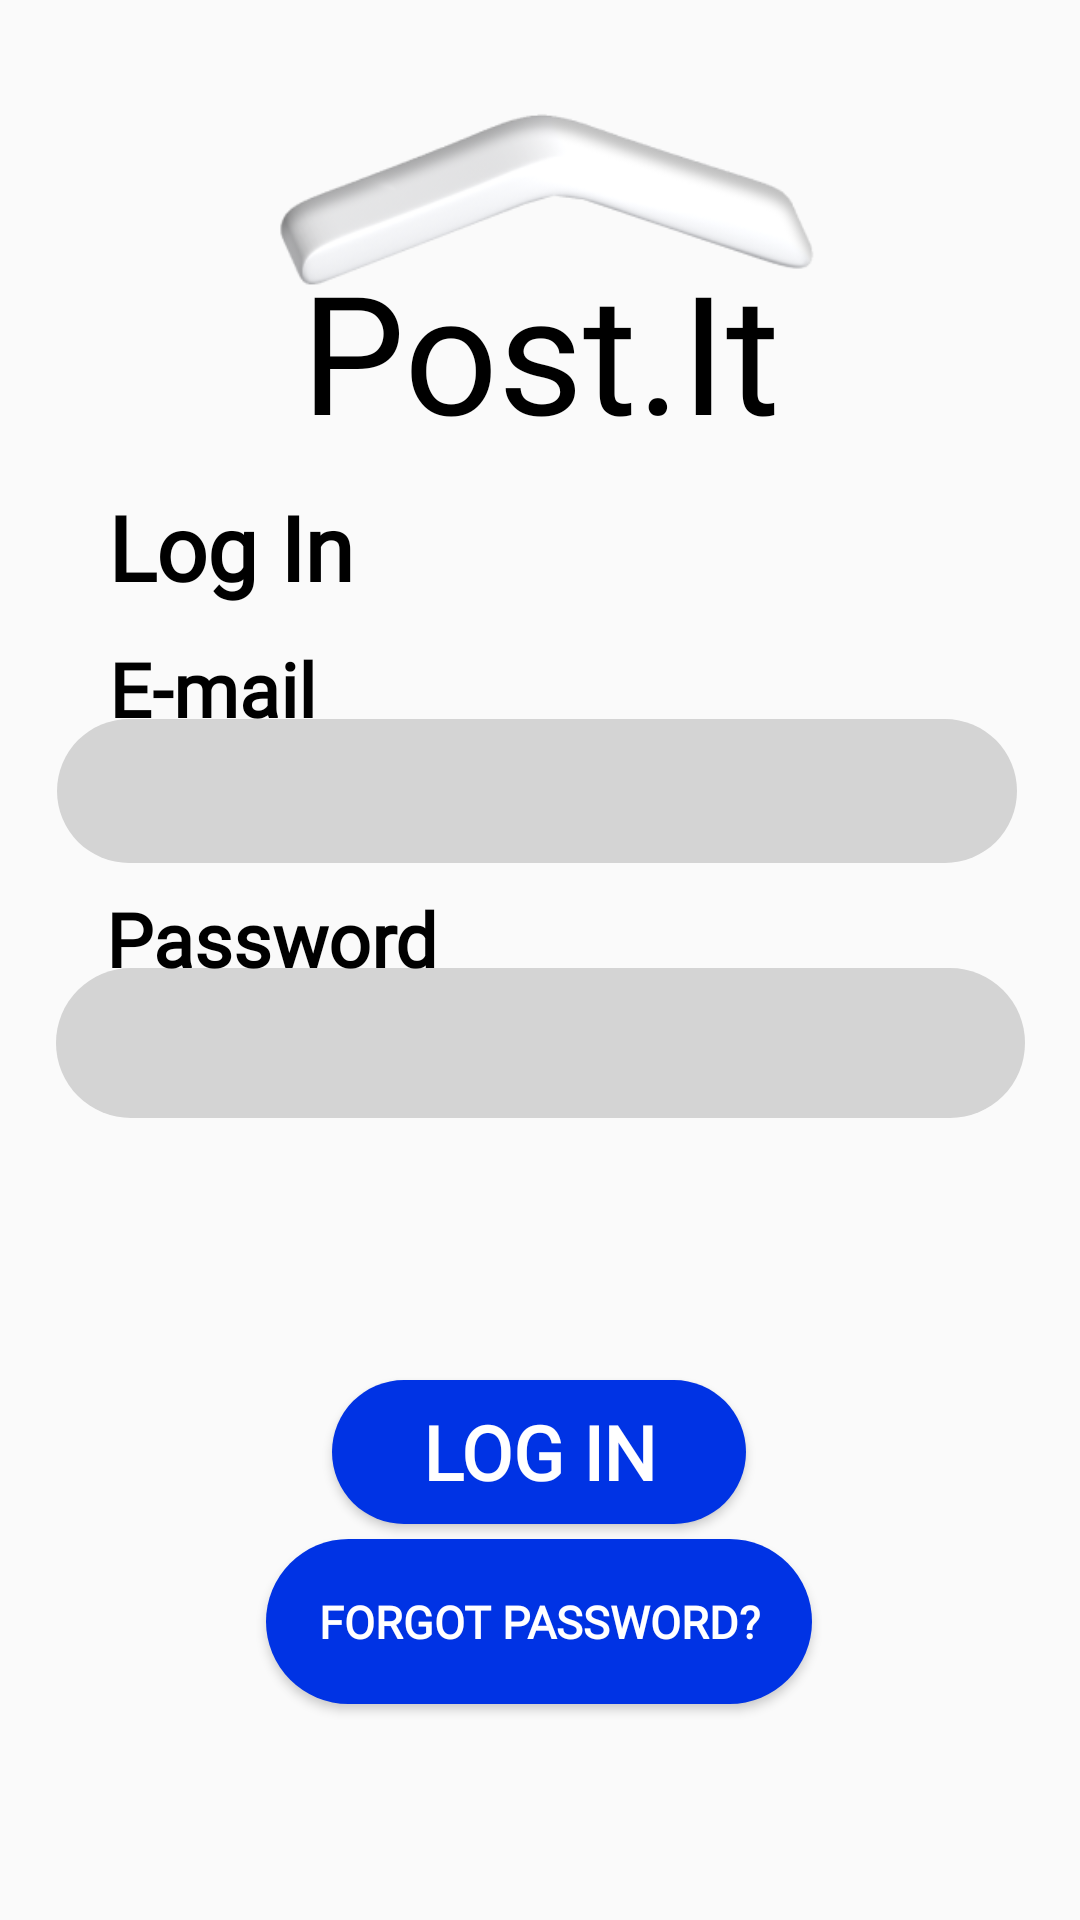

The Android layout XML behind this screen, and the referenced resources:
<!-- AndroidManifest.xml: application theme Theme.ArTownMAD -->
<!-- res/layout/fragment_log_in.xml -->
<?xml version="1.0" encoding="utf-8"?>
<androidx.constraintlayout.widget.ConstraintLayout xmlns:android="http://schemas.android.com/apk/res/android"
    xmlns:app="http://schemas.android.com/apk/res-auto"
    xmlns:tools="http://schemas.android.com/tools"
    android:id="@+id/LogInLayout"
    android:layout_width="match_parent"
    android:layout_height="match_parent"
    tools:context=".LogIn">

    <ImageView
        android:id="@+id/AppLogo2"
        android:layout_width="207dp"
        android:layout_height="62dp"
        android:src="@drawable/app_logo_shadow"
        app:layout_constraintBottom_toBottomOf="parent"
        app:layout_constraintEnd_toEndOf="parent"
        app:layout_constraintStart_toStartOf="parent"
        app:layout_constraintTop_toTopOf="parent"
        app:layout_constraintVertical_bias="0.064" />

    <TextView
        android:id="@+id/TVAppName2"
        android:layout_width="wrap_content"
        android:layout_height="wrap_content"
        android:fontFamily="@font/lato_black"
        android:text="Post.It"
        android:textColor="#000000"
        android:textSize="55sp"
        app:layout_constraintBottom_toBottomOf="parent"
        app:layout_constraintEnd_toEndOf="parent"
        app:layout_constraintStart_toStartOf="parent"
        app:layout_constraintTop_toTopOf="parent"
        app:layout_constraintVertical_bias="0.141" />

    <TextView
        android:id="@+id/TVCreate2"
        android:layout_width="wrap_content"
        android:layout_height="wrap_content"
        android:fontFamily="@font/lato_black"
        android:text="Log In"
        android:textColor="#000000"
        android:textSize="30sp"
        android:textStyle="bold"
        app:layout_constraintBottom_toBottomOf="parent"
        app:layout_constraintEnd_toEndOf="parent"
        app:layout_constraintHorizontal_bias="0.129"
        app:layout_constraintStart_toStartOf="parent"
        app:layout_constraintTop_toTopOf="parent"
        app:layout_constraintVertical_bias="0.27" />

    <EditText
        android:id="@+id/ETEmail2"
        android:layout_width="320dp"
        android:layout_height="48dp"
        android:background="@drawable/round2"
        android:ems="10"
        android:fontFamily="@font/lato"
        android:inputType="textEmailAddress"
        android:text=""
        android:textSize="25sp"
        app:layout_constraintBottom_toBottomOf="parent"
        app:layout_constraintEnd_toEndOf="parent"
        app:layout_constraintHorizontal_bias="0.472"
        app:layout_constraintStart_toStartOf="parent"
        app:layout_constraintTop_toTopOf="parent"
        app:layout_constraintVertical_bias="0.405" />

    <EditText
        android:id="@+id/ETPassword"
        android:layout_width="323dp"
        android:layout_height="50dp"
        android:background="@drawable/round2"
        android:ems="10"
        android:fontFamily="@font/lato"
        android:inputType="textPassword"
        android:text=""
        android:textSize="25sp"
        app:layout_constraintBottom_toBottomOf="parent"
        app:layout_constraintEnd_toEndOf="parent"
        app:layout_constraintStart_toStartOf="parent"
        app:layout_constraintTop_toTopOf="parent"
        app:layout_constraintVertical_bias="0.547" />

    <TextView
        android:id="@+id/TVPassword"
        android:layout_width="wrap_content"
        android:layout_height="wrap_content"
        android:fontFamily="@font/lato"
        android:text="Password"
        android:textColor="#000000"
        android:textSize="25sp"
        android:textStyle="bold"
        app:layout_constraintBottom_toBottomOf="parent"
        app:layout_constraintEnd_toEndOf="parent"
        app:layout_constraintHorizontal_bias="0.141"
        app:layout_constraintStart_toStartOf="parent"
        app:layout_constraintTop_toTopOf="parent"
        app:layout_constraintVertical_bias="0.488" />

    <TextView
        android:id="@+id/TVEmail2"
        android:layout_width="wrap_content"
        android:layout_height="wrap_content"
        android:fontFamily="@font/lato"
        android:text="E-mail"
        android:textColor="#000000"
        android:textSize="25sp"
        android:textStyle="bold"
        app:layout_constraintBottom_toBottomOf="parent"
        app:layout_constraintEnd_toEndOf="parent"
        app:layout_constraintHorizontal_bias="0.125"
        app:layout_constraintStart_toStartOf="parent"
        app:layout_constraintTop_toTopOf="parent"
        app:layout_constraintVertical_bias="0.351" />

    <Button
        android:id="@+id/BtnLogin2"
        android:layout_width="138dp"
        android:layout_height="48dp"
        android:background="@drawable/round3"
        android:fontFamily="@font/lato"
        android:text="Log In"
        android:textColor="#FFFFFF"
        android:textSize="25sp"
        android:textStyle="bold"
        app:layout_constraintBottom_toBottomOf="parent"
        app:layout_constraintEnd_toEndOf="parent"
        app:layout_constraintHorizontal_bias="0.498"
        app:layout_constraintStart_toStartOf="parent"
        app:layout_constraintTop_toTopOf="parent"
        app:layout_constraintVertical_bias="0.777" />

    <Button
        android:id="@+id/BtnForgot"
        android:layout_width="182dp"
        android:layout_height="55dp"
        android:background="@drawable/round3"
        android:fontFamily="@font/lato"
        android:text="Forgot Password?"
        android:textColor="#FFFFFF"
        android:textSize="15sp"
        android:textStyle="bold"
        app:layout_constraintBottom_toBottomOf="parent"
        app:layout_constraintEnd_toEndOf="parent"
        app:layout_constraintHorizontal_bias="0.498"
        app:layout_constraintStart_toStartOf="parent"
        app:layout_constraintTop_toTopOf="parent"
        app:layout_constraintVertical_bias="0.877" />

    <ProgressBar
        android:id="@+id/progressBar2"
        android:layout_width="wrap_content"
        android:layout_height="wrap_content"
        app:layout_constraintBottom_toBottomOf="parent"
        app:layout_constraintEnd_toEndOf="parent"
        app:layout_constraintStart_toStartOf="parent"
        app:layout_constraintTop_toTopOf="parent"
        android:visibility="gone"/>

</androidx.constraintlayout.widget.ConstraintLayout>
<!-- resources referenced by this layout -->
<resources>
  <!-- drawable app_logo_shadow: png bitmap (drawable, 17959 bytes) -->
  <!-- drawable round2 (drawable) -->
  <?xml version="1.0" encoding="utf-8"?>
  <shape xmlns:android="http://schemas.android.com/apk/res/android"
      android:shape="rectangle">
      <solid android:color="#D4D4D4"/>
      <corners android:radius="200dp"/>
  
  </shape>
  <!-- drawable round3 (drawable) -->
  <?xml version="1.0" encoding="utf-8"?>
  <shape xmlns:android="http://schemas.android.com/apk/res/android"
      android:shape="rectangle">
      <solid android:color="#0033E4"/>
      <corners android:radius="200dp"/>
  
  </shape>
  <style name="Theme.ArTownMAD" parent="Base.Theme.ArTownMAD" />
  <style name="Base.Theme.ArTownMAD" parent="Theme.AppCompat.Light.NoActionBar">
          
          
      </style>
</resources>
